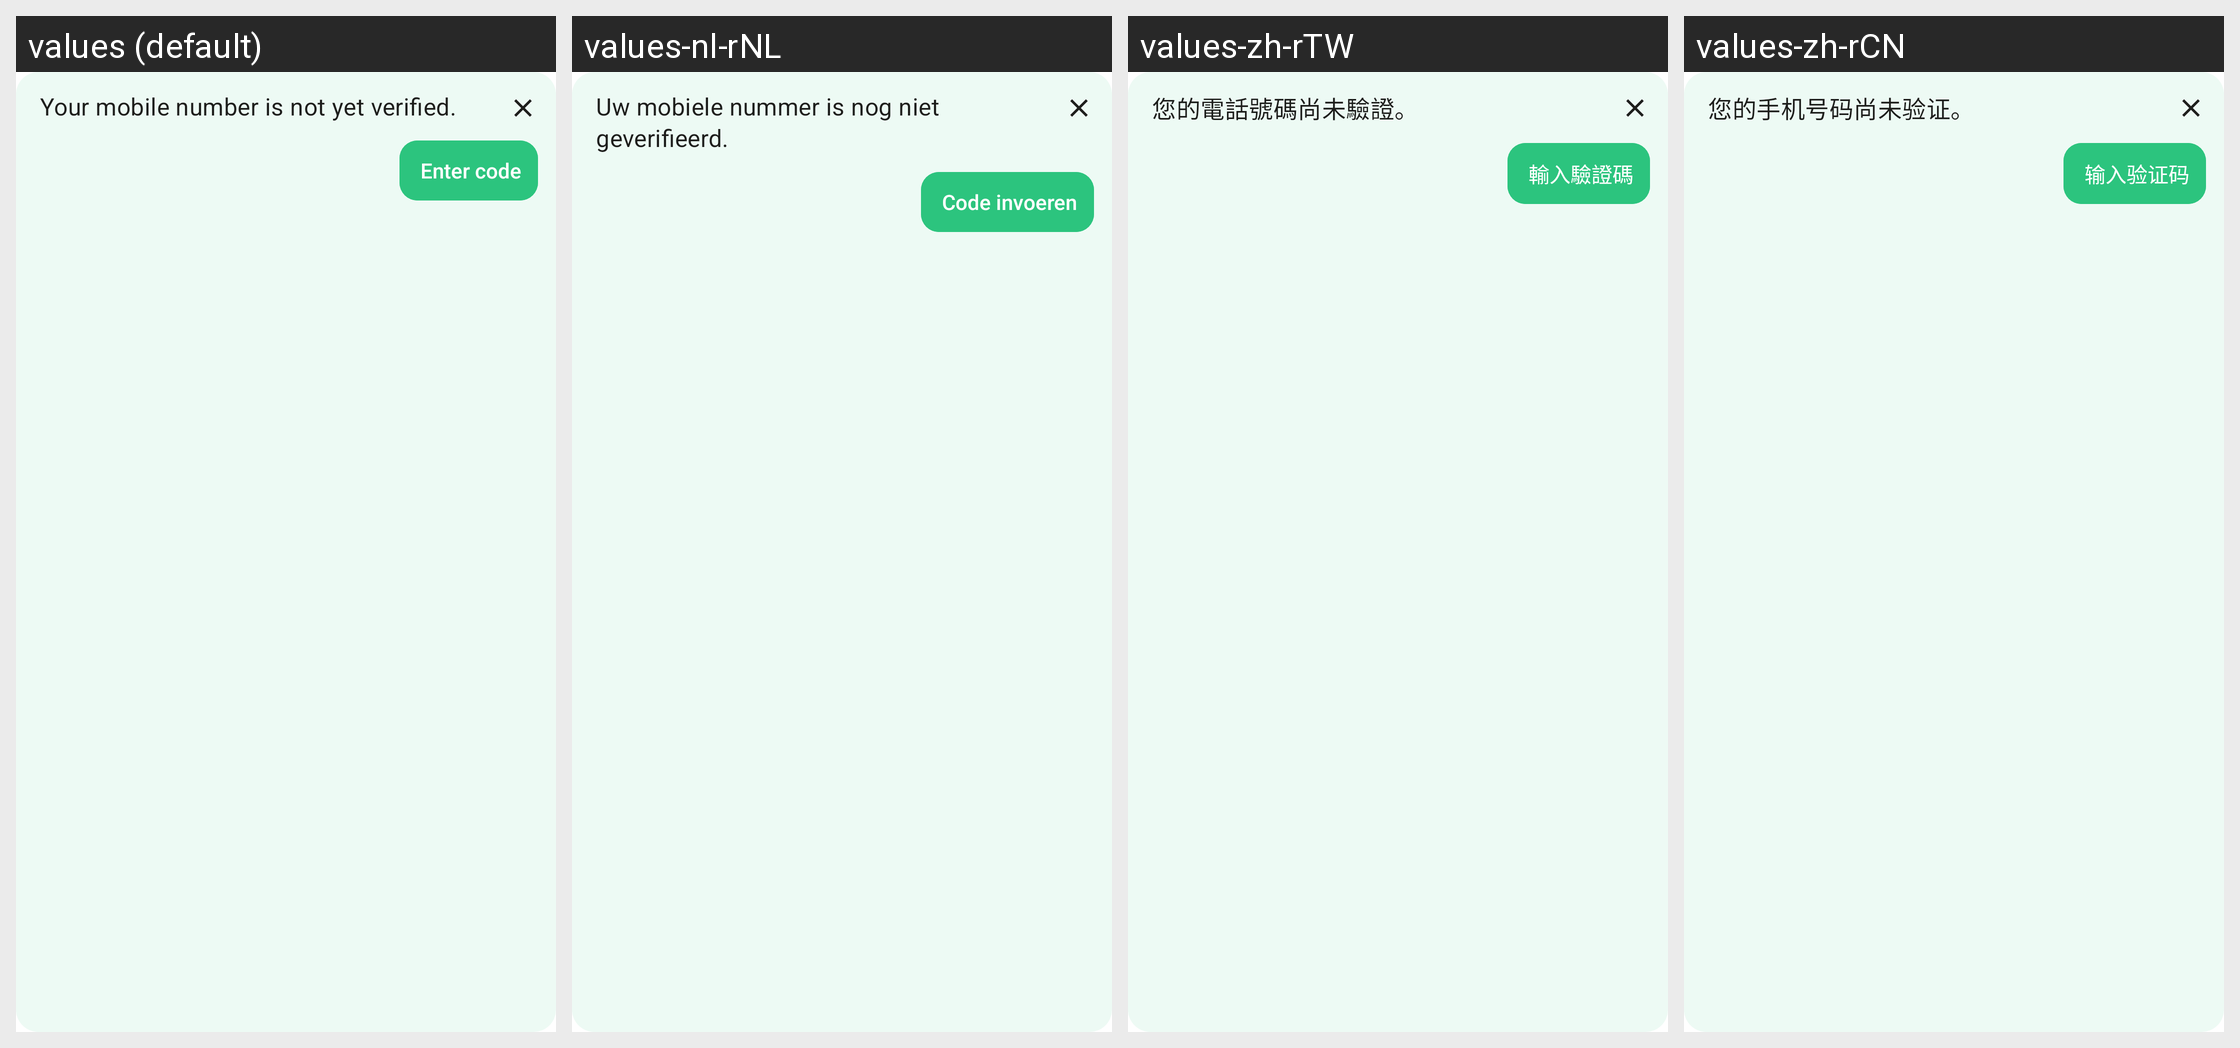

For this localized Android screen grid, give each drawn string resource with its value in every locale shown.
Android screen res/layout/notice_sms_verification.xml rendered under 4 locales, left to right: values (default), values-nl-rNL, values-zh-rTW, values-zh-rCN. Device: Nexus 5 (rendered at 1080×1920; each locale shown at half size, 540×960, under a caption strip naming it); theme AppBaseTheme.
Other locales in the repository, not shown: values-be-rBY, values-bg, values-ca, values-cs, values-de, values-es, values-fr, values-gsw, values-hu, values-it, values-ja, values-no, values-pl, values-pt-rBR, values-ru, values-sk, values-tr, values-uk.
Strings drawn on this screen, with the default value and each locale's value (text and hints the layout hard-codes, and strings that could not be matched under every locale, appear in the picture but are not listed):

pending_sms_verification_notice
  values: Your mobile number is not yet verified.
  values-nl-rNL: Uw mobiele nummer is nog niet geverifieerd.
  values-zh-rTW: 您的電話號碼尚未驗證。
  values-zh-rCN: 您的手机号码尚未验证。

enter_code_hint
  values: Enter code
  values-nl-rNL: Code invoeren
  values-zh-rTW: 輸入驗證碼
  values-zh-rCN: 输入验证码
